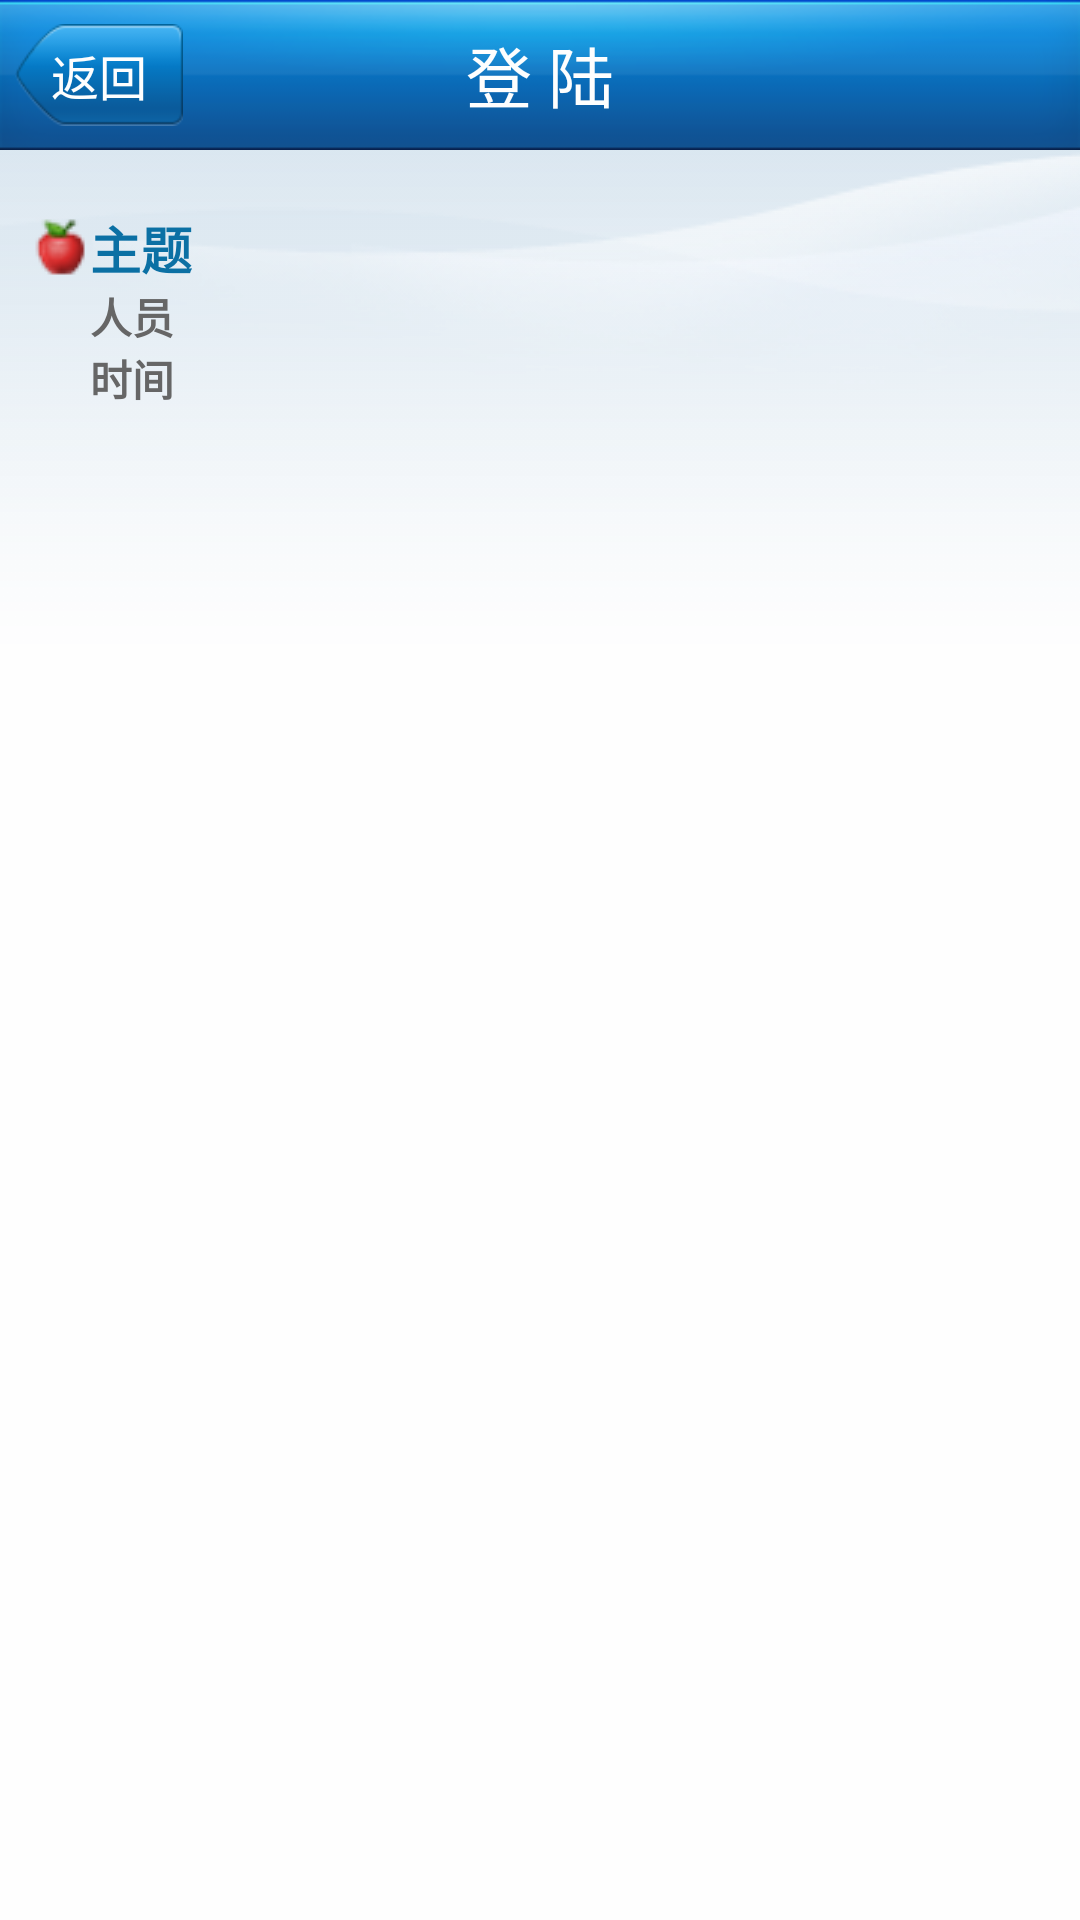

This screen was rendered from an Android layout file. Write that file and the resources it references.
<!-- AndroidManifest.xml: fallback theme Theme.MaterialComponents.DayNight.NoActionBar -->
<!-- res/layout/issue_detail_activity.xml -->
<?xml version="1.0" encoding="utf-8"?>
<LinearLayout 
    xmlns:android="http://schemas.android.com/apk/res/android"
    android:layout_width="fill_parent"
    android:layout_height="fill_parent"
    android:orientation="vertical"
    android:background="@color/font_text_white"
    >
<include 
        android:id="@+id/common_titlebar"
        layout="@layout/common_titlebar"
        android:layout_width="fill_parent"
        android:layout_height="wrap_content"
    />
    
  <ScrollView 
    android:layout_width="fill_parent"
    android:layout_height="fill_parent"    
    >
     <LinearLayout
         android:layout_width="fill_parent"
         android:layout_height="fill_parent"
         android:orientation="vertical"
       >    
		   <LinearLayout
		        android:layout_width="fill_parent"
		        android:layout_height="wrap_content"    
		        android:orientation="vertical"
		        android:paddingLeft="10dp"
                android:paddingRight="10dp"
                android:paddingTop="20dp"
                android:paddingBottom="20dp"
		        android:background="@drawable/bitmap_setting_bg"
		    >
	         <TextView
	            android:id="@+id/meeting_theme"
	            android:layout_width="wrap_content"
	            android:layout_height="wrap_content"
	            android:text="主题"
	            android:textAppearance="@style/TextViewStyleSItemMeetName"   
	            android:drawableLeft="@drawable/ic_strawberry"                   
	         />
	         
	          <TextView
	            android:id="@+id/meeting_people"
	            android:layout_width="wrap_content"
	            android:layout_height="wrap_content"
	            android:text="人员"
	            android:textAppearance="@style/TextViewStyleSItemBody"   
	            android:layout_marginLeft="20dp"                 
	         />
	         
	         <TextView
	            android:id="@+id/meeting_date"
	            android:layout_width="wrap_content"
	            android:layout_height="wrap_content"
	            android:text="时间"
	            android:textAppearance="@style/TextViewStyleSItemBody"
	            android:layout_marginLeft="20dp"   	                                           
	         /> 
	     
         </LinearLayout>       
      
    </LinearLayout>

  </ScrollView>

</LinearLayout>
<!-- res/layout/common_titlebar.xml (included above) -->
<?xml version="1.0" encoding="utf-8"?>
 <LinearLayout xmlns:android="http://schemas.android.com/apk/res/android"
    android:layout_width="fill_parent" 
    android:layout_height="wrap_content"
    android:orientation="vertical">
   <RelativeLayout 		
		android:layout_width="fill_parent" 
		android:layout_height="50dp"	
		android:gravity="center_vertical"
		android:padding="5dp"
		android:background="@drawable/bg_title_bar">
	    <Button  
	        android:id="@+id/common_titlebar_left"         
            android:layout_width="56dp"
            android:layout_height="34dp"    
            android:background="@drawable/selector_blue_return_btn"  
            android:text="@string/common_return"   
            android:textColor="@color/font_text_white"
            android:textSize="16sp"       
            android:gravity="center"    
            android:layout_centerVertical="true"  
         />   
       <TextView
	        android:id="@+id/common_titlebar_name"
	        android:layout_width="wrap_content"
	        android:layout_height="wrap_content"
	        android:layout_centerInParent="true"
	        android:textAppearance="@style/TextViewStyleCommonTitle"
	        android:text="@string/login_title"
	     />  
	    <Button  
            android:id="@+id/common_titlebar_search"         
            android:layout_width="25dp"
            android:layout_height="25dp"   
            android:background="@drawable/ic_searchbt_press"             
            android:textColor="@color/font_text_white"
            android:textSize="16sp"       
            android:gravity="center"              
            android:layout_toLeftOf="@+id/common_titlebar_right"
            android:layout_marginTop="8dp"
            android:layout_marginRight="5dp"
             android:visibility="gone"
         />  
	     
        <Button  
            android:id="@+id/common_titlebar_right"         
            android:layout_width="28dp"
            android:layout_height="28dp"   
            android:background="@drawable/ic_add"             
            android:textColor="@color/font_text_white"
            android:textSize="16sp"       
            android:gravity="center"    
            android:layout_centerVertical="true"  
            android:layout_alignParentRight="true"
            android:visibility="gone"
         />  
	</RelativeLayout>
</LinearLayout>
<!-- resources referenced by this layout -->
<resources>
  <color name="font_text_white">#FEFEFE</color>
  <!-- drawable bg_title_bar: png bitmap (drawable-mdpi, 5427 bytes) -->
  <!-- drawable bitmap_setting_bg (drawable-mdpi) -->
  <?xml version="1.0" encoding="utf-8"?>
  	<bitmap xmlns:android="http://schemas.android.com/apk/res/android"  
  	android:src="@drawable/bg_login"   
  	android:tileMode="clamp" />
  <!-- drawable ic_searchbt_press: png bitmap (drawable-mdpi, 1242 bytes) -->
  <!-- drawable ic_strawberry: png bitmap (drawable-mdpi, 1020 bytes) -->
  <!-- drawable selector_blue_return_btn (drawable-mdpi) -->
  <?xml version="1.0" encoding="utf-8"?>
  <selector xmlns:android="http://schemas.android.com/apk/res/android">
      <item android:state_pressed="true"
              android:drawable="@drawable/ic_return_on"/>
  	<item android:state_focused="true"
  			android:drawable="@drawable/ic_return_on"/>
  	<item android:drawable="@drawable/ic_return_off"/>
  </selector>
  <string name="common_return">返回</string>
  <string name="login_title">登  陆</string>
  <style name="TextViewStyleCommonTitle">
          <item name="android:textSize">22sp</item>
          <item name="android:textColor">@color/font_text_white</item>
      </style>
  <style name="TextViewStyleSItemBody">
          <item name="android:textSize">14sp</item>   
          <item name="android:textStyle">bold</item>     
          <item name="android:textColor">#666666</item>
      </style>
  <style name="TextViewStyleSItemMeetName">
          <item name="android:textSize">17sp</item>
          <item name="android:textStyle">bold</item>
          <item name="android:textColor">@color/font_text_link_blue</item>
      </style>
  <!-- drawable bg_login: png bitmap (drawable-mdpi, 23577 bytes) -->
  <!-- drawable ic_return_on: png bitmap (drawable-mdpi, 3387 bytes) -->
  <!-- drawable ic_return_off: png bitmap (drawable-mdpi, 1758 bytes) -->
  <color name="font_text_link_blue">#ff0b70a4</color>
</resources>
